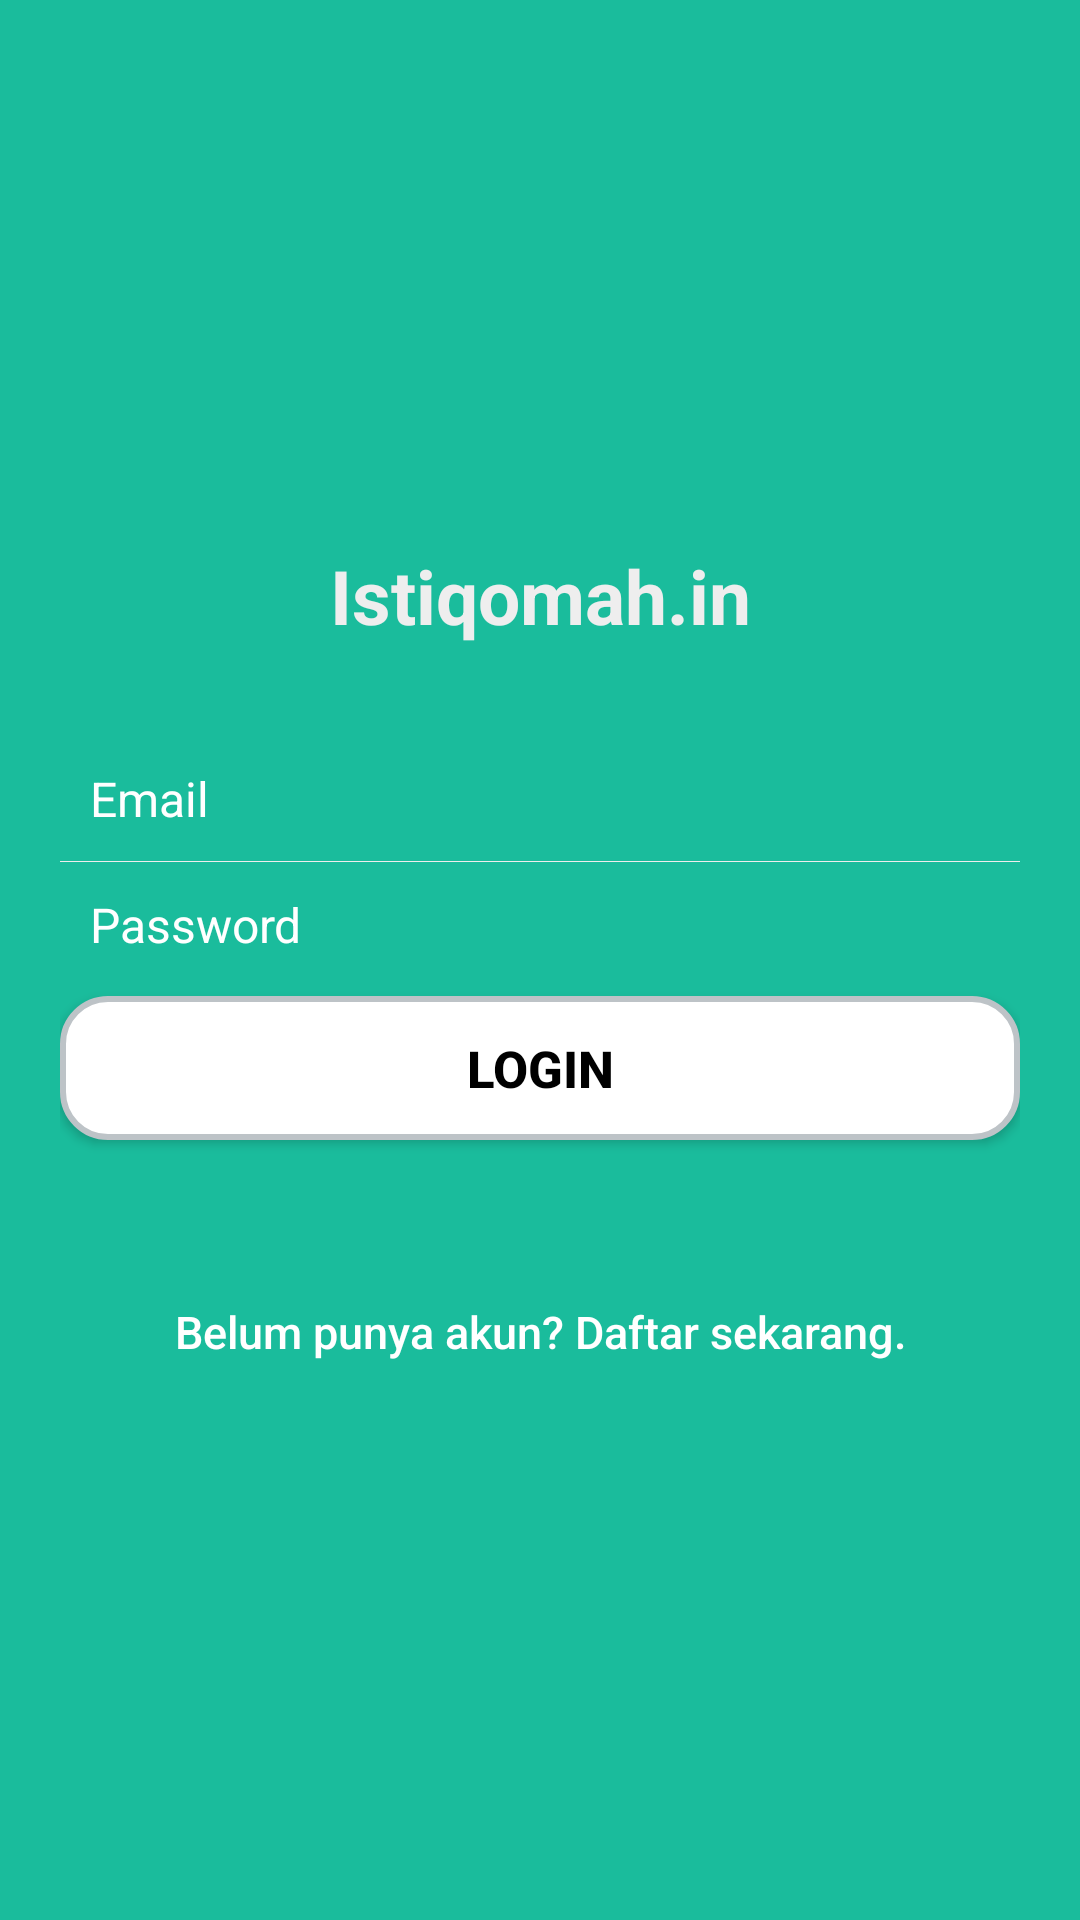

Write the Android layout XML for this screen, with the resource values it uses.
<!-- AndroidManifest.xml: application theme AppTheme -->
<!-- res/layout/activity_login.xml -->
<?xml version="1.0" encoding="utf-8"?>
<RelativeLayout xmlns:android="http://schemas.android.com/apk/res/android"
    android:id="@+id/login_layout"
    android:layout_width="fill_parent"
    android:layout_height="fill_parent"
    android:background="?colorPrimary"
    android:padding="20dp" >

    <LinearLayout
        android:layout_width="fill_parent"
        android:layout_height="wrap_content"
        android:orientation="vertical"
        android:layout_centerInParent="true">

        <TextView
            android:id="@+id/textView"
            android:layout_width="fill_parent"
            android:layout_height="wrap_content"
            android:gravity="center"
            android:padding="10dp"
            android:text="Istiqomah.in"
            android:textColor="@color/txt_color"
            android:textSize="25sp"
            android:textStyle="bold" />

        <EditText
            android:id="@+id/email"
            android:layout_width="fill_parent"
            android:layout_height="wrap_content"
            android:layout_marginTop="20dp"
            android:background="@android:color/transparent"
            android:gravity="center_vertical"
            android:drawableLeft="@drawable/email"
            android:drawablePadding="8dp"
            android:hint="@string/hint_email"
            android:inputType="textEmailAddress"
            android:padding="10dp"
            android:singleLine="true"
            android:textColor="@color/white"
            android:textColorHint="@color/white"
            android:textSize="16sp"/>

        <View
            android:layout_width="fill_parent"
            android:layout_height="1px"
            android:background="#EEEEEE" />

        <EditText
            android:id="@+id/password"
            android:layout_width="fill_parent"
            android:layout_height="wrap_content"
            android:gravity="center_vertical"
            android:background="@android:color/transparent"
            android:drawableLeft="@drawable/password"
            android:drawablePadding="8dp"
            android:hint="@string/hint_password"
            android:inputType="textPassword"
            android:padding="10dp"
            android:singleLine="true"
            android:textColor="@color/white"
            android:textColorHint="@color/white"
            android:textSize="16sp"/>



        

        <Button
            android:id="@+id/btnLogin"
            android:layout_width="fill_parent"
            android:layout_height="wrap_content"
            android:layout_marginTop="3dp"
            android:background="@drawable/button_bg_rounded_corners"
            android:text="@string/btn_login"
            android:padding="3dp"
            android:textStyle="bold"
            android:textColor="@android:color/black"
            android:textSize="17sp"/>

        

        <Button
            android:id="@+id/btnLinkToRegisterScreen"
            android:layout_width="fill_parent"
            android:layout_height="wrap_content"
            android:layout_marginTop="40dip"
            android:background="@null"
            android:text="@string/btn_link_to_register"
            android:textAllCaps="false"
            android:textColor="@color/white"
            android:textSize="15dp" />
    </LinearLayout>

</RelativeLayout>
<!-- resources referenced by this layout -->
<resources>
  <color name="txt_color">#EEEEEE</color>
  <color name="white">#ffffff</color>
  <!-- drawable button_bg_rounded_corners (drawable) -->
  <?xml version="1.0" encoding="utf-8"?>
  <selector xmlns:android="http://schemas.android.com/apk/res/android">
      <item>
          <shape android:shape="rectangle">
              <solid android:color="#fff"/>
              <stroke android:color="#bdc3c7" android:width="2dp" />
              
              <corners android:radius="15dp" />
          </shape>
      </item>
  </selector>
  <string name="btn_link_to_register">Belum punya akun? Daftar sekarang.</string>
  <string name="btn_login">LOGIN</string>
  <string name="hint_email">Email</string>
  <string name="hint_password">Password</string>
  <style name="AppTheme" parent="Theme.AppCompat.Light.DarkActionBar">
          <item name="colorPrimary">@color/colorPrimary</item>
          <item name="colorPrimaryDark">@color/colorPrimaryDark</item>
          <item name="colorAccent">@color/colorAccent</item>
      </style>
  <color name="colorPrimary">#1abc9c</color>
  <color name="colorPrimaryDark">#16a085</color>
  <color name="colorAccent">#3498db</color>
</resources>
